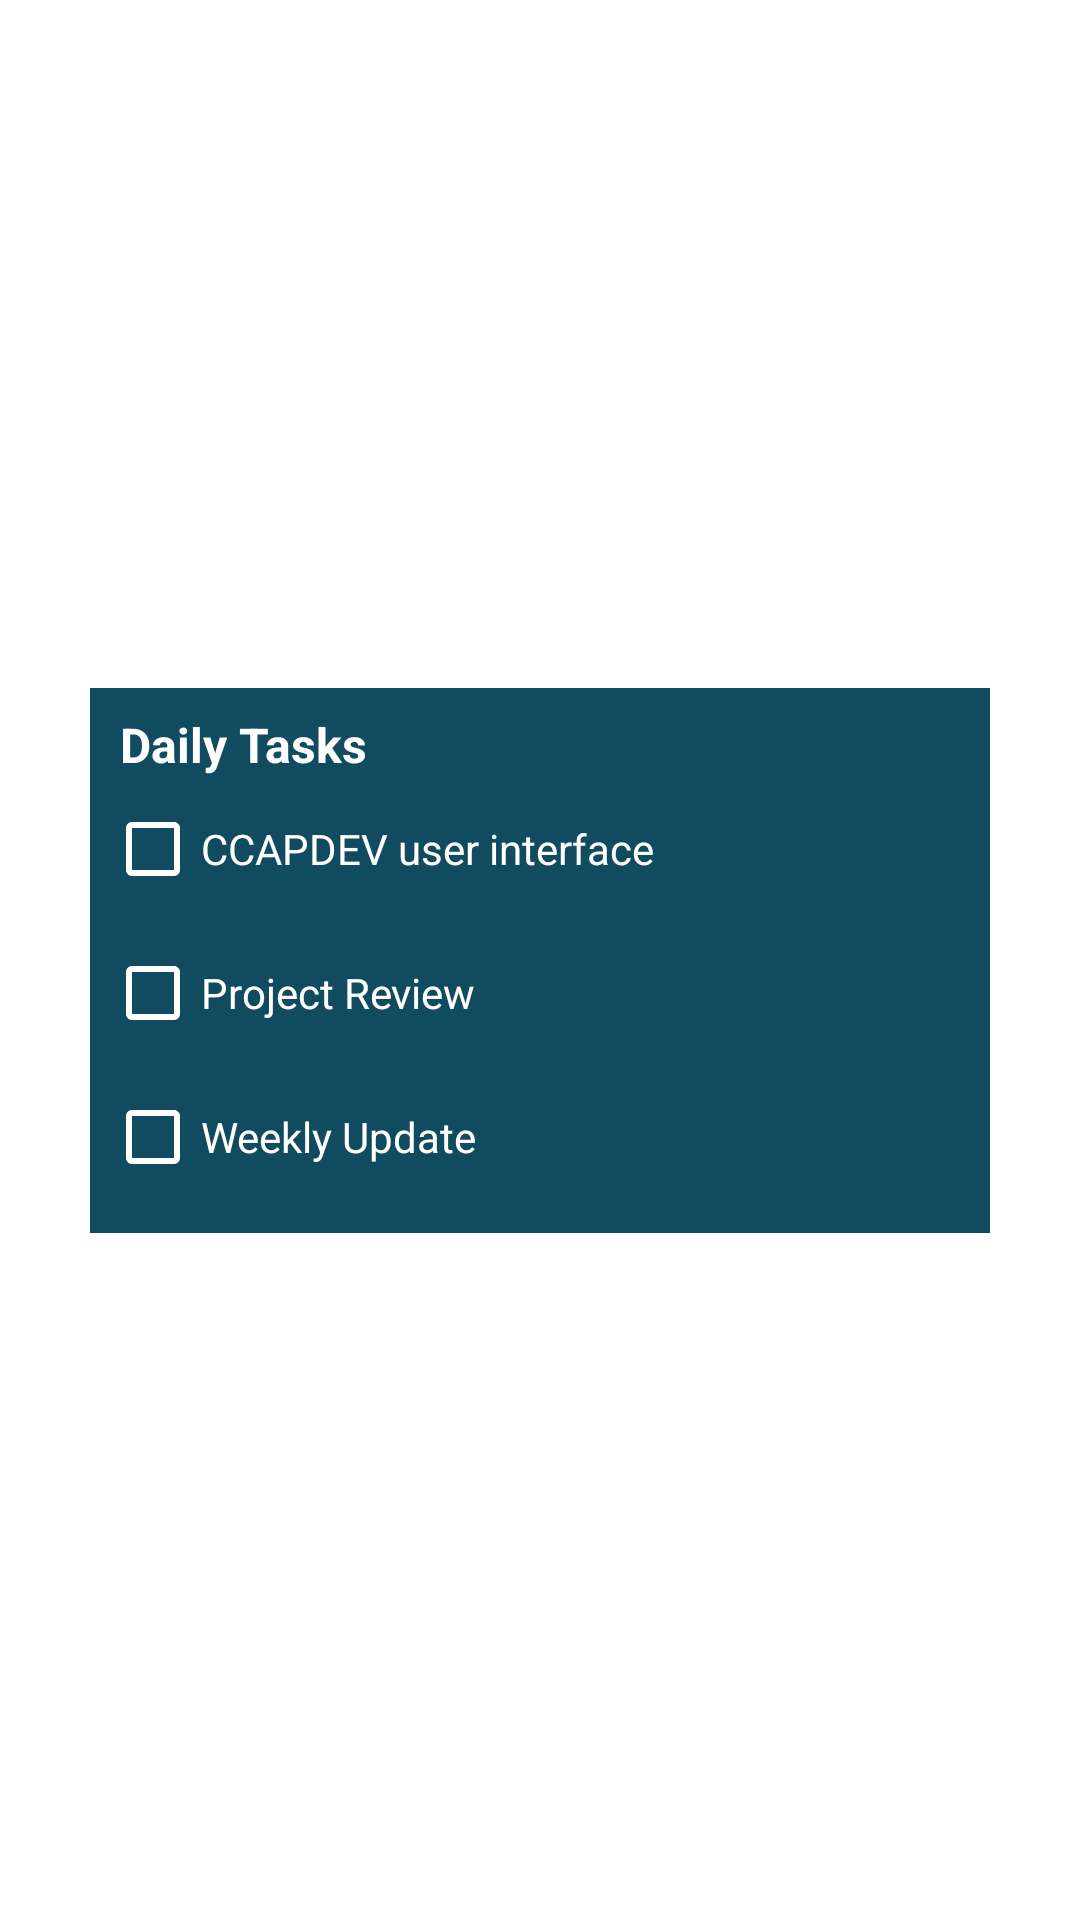

Reconstruct the res/layout file that produces this screen, plus the resources it refers to.
<!-- AndroidManifest.xml: application theme Theme.StudyBudMobile -->
<!-- res/layout/layout_calendar_tasks.xml -->
<?xml version="1.0" encoding="utf-8"?>
<androidx.constraintlayout.widget.ConstraintLayout xmlns:android="http://schemas.android.com/apk/res/android"
    xmlns:app="http://schemas.android.com/apk/res-auto"
    xmlns:tools="http://schemas.android.com/tools"
    android:layout_width="match_parent"
             android:layout_height="match_parent">

    <LinearLayout
        android:layout_width="300dp"
        android:layout_height="wrap_content"
        android:background="#114B5F"
        android:foregroundTint="#114B5F"
        android:orientation="vertical"
        android:paddingStart="5dp"
        android:paddingTop="8dp"
        android:paddingBottom="8dp"
        app:layout_constraintBottom_toBottomOf="parent"
        app:layout_constraintEnd_toEndOf="parent"
        app:layout_constraintStart_toStartOf="parent"
        app:layout_constraintTop_toTopOf="parent">

        <TextView
            android:id="@+id/dailytaskslayoutText"
            android:layout_width="wrap_content"
            android:layout_height="wrap_content"
            android:paddingStart="5dp"
            android:text="Daily Tasks"
            android:textColor="#FFFFFF"
            android:textSize="16sp"
            android:textStyle="bold" />

        <CheckBox
            android:id="@+id/checkBox"
            android:layout_width="match_parent"
            android:layout_height="wrap_content"
            android:buttonTint="#FFFFFF"
            android:checked="false"
            android:text="CCAPDEV user interface"
            android:textColor="#FFFFFF" />

        <CheckBox
            android:id="@+id/checkBox2"
            android:layout_width="match_parent"
            android:layout_height="wrap_content"
            android:buttonTint="#FFFFFF"
            android:checked="false"
            android:text="Project Review"
            android:textColor="#FFFFFF" />

        <CheckBox
            android:id="@+id/checkBox3"
            android:layout_width="match_parent"
            android:layout_height="wrap_content"
            android:buttonTint="#FFFFFF"
            android:checked="false"
            android:text="Weekly Update"
            android:textColor="#FFFFFF" />

    </LinearLayout>

</androidx.constraintlayout.widget.ConstraintLayout>
<!-- resources referenced by this layout -->
<resources>
  <style name="Theme.StudyBudMobile" parent="Theme.MaterialComponents.Light.NoActionBar">
          
          <item name="colorPrimary">@color/purple_500</item>
          <item name="colorPrimaryVariant">@color/purple_700</item>
          <item name="colorOnPrimary">@color/white</item>
          
          <item name="colorSecondary">@color/teal_200</item>
          <item name="colorSecondaryVariant">@color/teal_700</item>
          <item name="colorOnSecondary">@color/black</item>
          
          <item name="android:statusBarColor">?attr/colorPrimaryVariant</item>
          
      </style>
  <!-- not gathered from this repository: default colours our renderer supplied (Android Studio template values) -->
  <color name="purple_500">#FF6200EE</color>
  <color name="purple_700">#FF3700B3</color>
  <color name="teal_200">#FF03DAC5</color>
  <color name="teal_700">#FF018786</color>
  <color name="black">#FF000000</color>
  <color name="white">#FFFFFFFF</color>
</resources>
